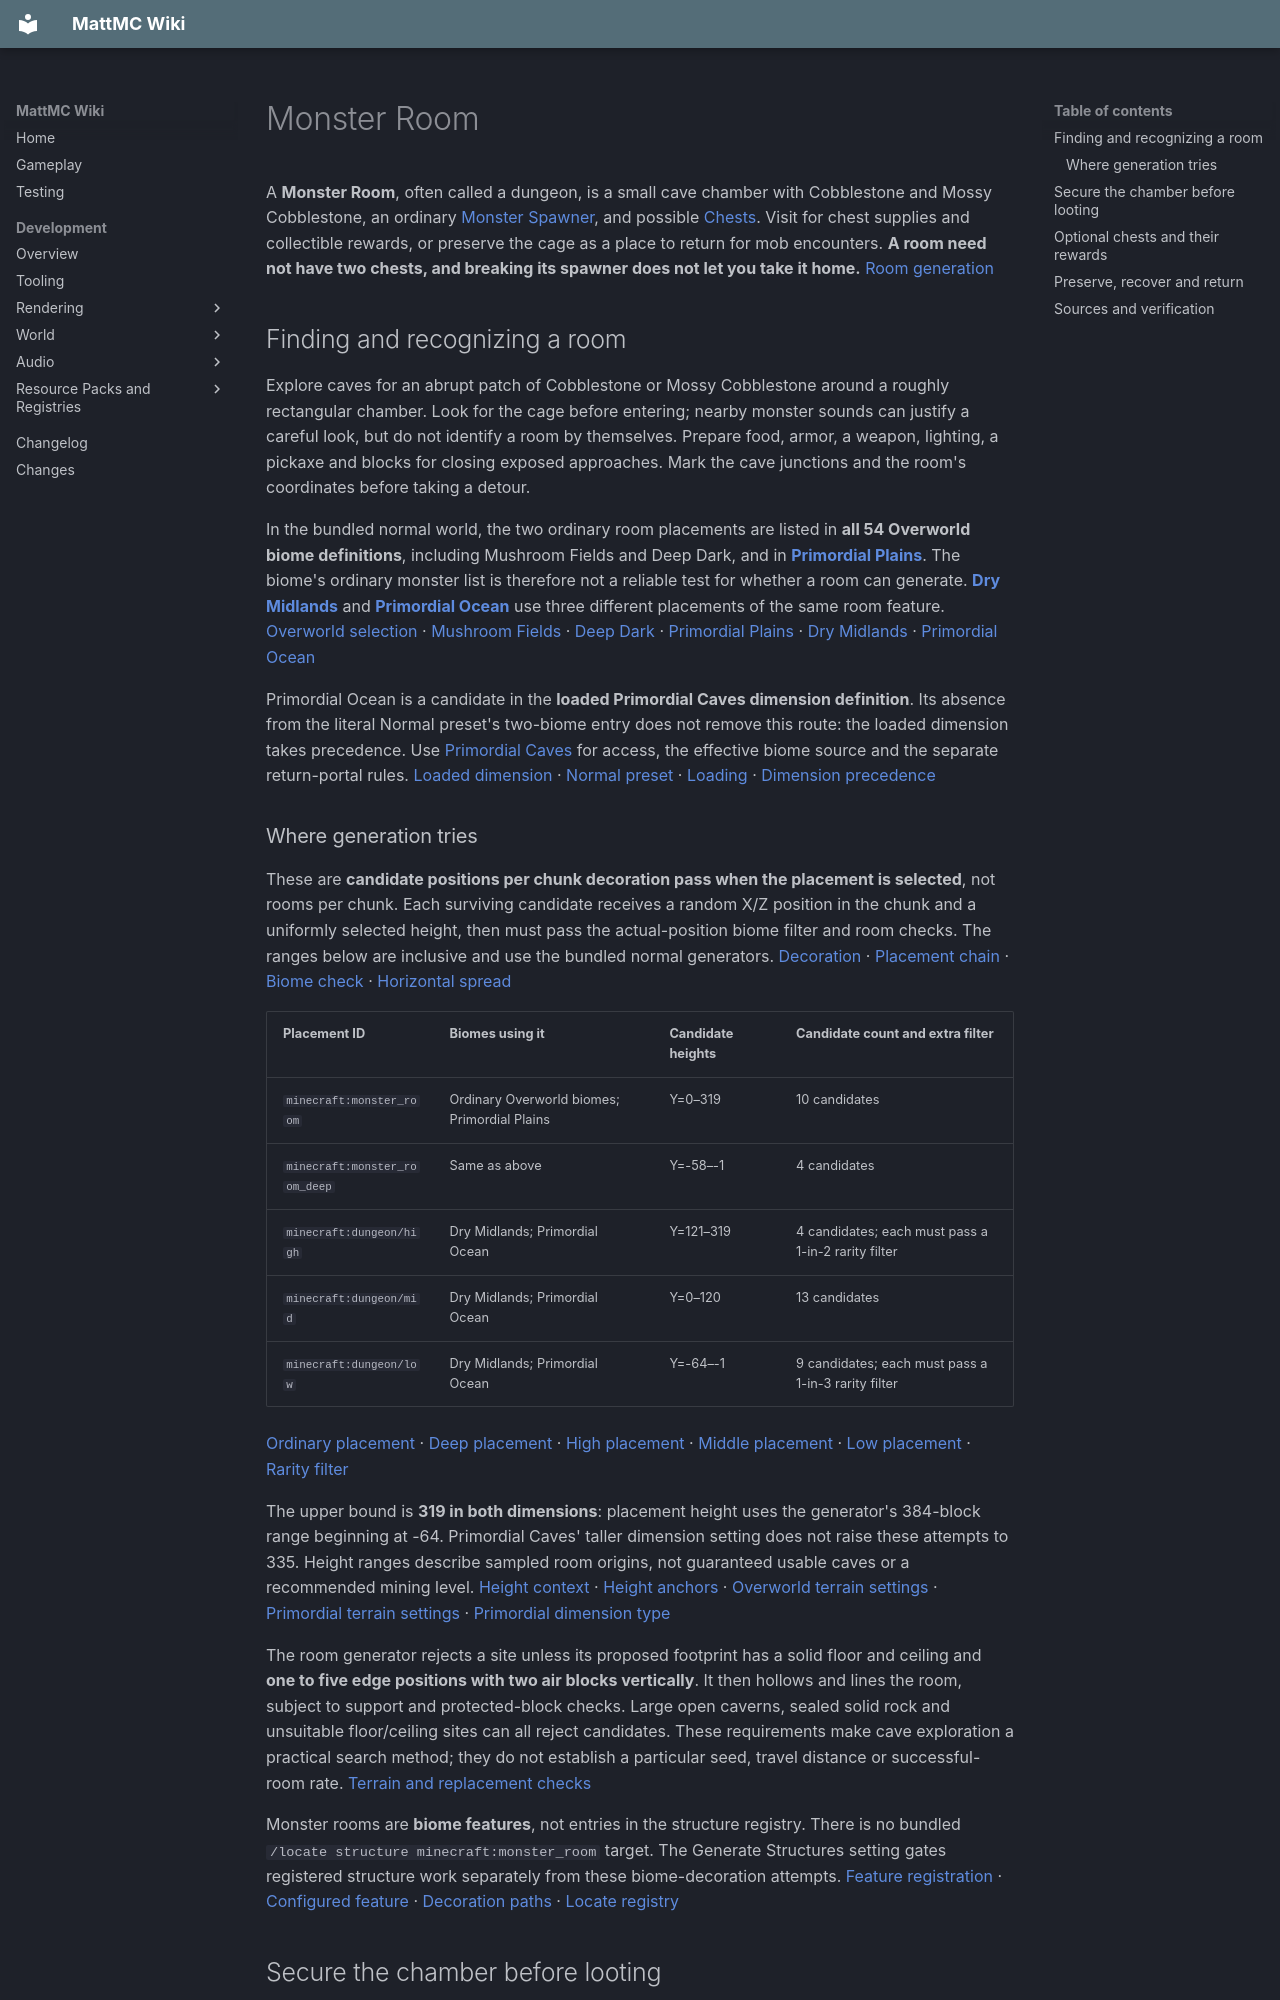

repository: HungLo2020/MattMC · page: gameplay/structures/MonsterRoom/index.html · generator: mkdocs

# Monster Room

A **Monster Room**, often called a dungeon, is a small cave chamber with Cobblestone and Mossy Cobblestone, an ordinary [Monster Spawner](../blocks/MonsterSpawner.md), and possible [Chests](../blocks/Chest.md). Visit for chest supplies and collectible rewards, or preserve the cage as a place to return for mob encounters. **A room need not have two chests, and breaking its spawner does not let you take it home.** [Room generation][room]

## Finding and recognizing a room

Explore caves for an abrupt patch of Cobblestone or Mossy Cobblestone around a roughly rectangular chamber. Look for the cage before entering; nearby monster sounds can justify a careful look, but do not identify a room by themselves. Prepare food, armor, a weapon, lighting, a pickaxe and blocks for closing exposed approaches. Mark the cave junctions and the room's coordinates before taking a detour.

In the bundled normal world, the two ordinary room placements are listed in **all 54 Overworld biome definitions**, including Mushroom Fields and Deep Dark, and in **[Primordial Plains](../biomes/PrimordialPlains.md)**. The biome's ordinary monster list is therefore not a reliable test for whether a room can generate. **[Dry Midlands](../biomes/DryMidlands.md)** and **[Primordial Ocean](../biomes/SpecialBiomes.md#primordial-ocean)** use three different placements of the same room feature. [Overworld selection][overworld-biomes] · [Mushroom Fields][mushroom] · [Deep Dark][deep-dark] · [Primordial Plains][plains] · [Dry Midlands][midlands] · [Primordial Ocean][ocean]

Primordial Ocean is a candidate in the **loaded Primordial Caves dimension definition**. Its absence from the literal Normal preset's two-biome entry does not remove this route: the loaded dimension takes precedence. Use [Primordial Caves](../dimensions/PrimordialCaves.md#what-currently-generates) for access, the effective biome source and the separate return-portal rules. [Loaded dimension][dimension] · [Normal preset][normal] · [Loading][loader] · [Dimension precedence][bake]

### Where generation tries

These are **candidate positions per chunk decoration pass when the placement is selected**, not rooms per chunk. Each surviving candidate receives a random X/Z position in the chunk and a uniformly selected height, then must pass the actual-position biome filter and room checks. The ranges below are inclusive and use the bundled normal generators. [Decoration][decoration] · [Placement chain][placed] · [Biome check][biome-filter] · [Horizontal spread][square]

| Placement ID | Biomes using it | Candidate heights | Candidate count and extra filter |
| --- | --- | --- | --- |
| `minecraft:monster_room` | Ordinary Overworld biomes; Primordial Plains | Y=0–319 | 10 candidates |
| `minecraft:monster_room_deep` | Same as above | Y=-58–-1 | 4 candidates |
| `minecraft:dungeon/high` | Dry Midlands; Primordial Ocean | Y=121–319 | 4 candidates; each must pass a 1-in-2 rarity filter |
| `minecraft:dungeon/mid` | Dry Midlands; Primordial Ocean | Y=0–120 | 13 candidates |
| `minecraft:dungeon/low` | Dry Midlands; Primordial Ocean | Y=-64–-1 | 9 candidates; each must pass a 1-in-3 rarity filter |

[Ordinary placement][ordinary] · [Deep placement][deep] · [High placement][high] · [Middle placement][mid] · [Low placement][low] · [Rarity filter][rarity]

The upper bound is **319 in both dimensions**: placement height uses the generator's 384-block range beginning at -64. Primordial Caves' taller dimension setting does not raise these attempts to 335. Height ranges describe sampled room origins, not guaranteed usable caves or a recommended mining level. [Height context][height-context] · [Height anchors][anchors] · [Overworld terrain settings][overworld-noise] · [Primordial terrain settings][primordial-noise] · [Primordial dimension type][dimension-type]

The room generator rejects a site unless its proposed footprint has a solid floor and ceiling and **one to five edge positions with two air blocks vertically**. It then hollows and lines the room, subject to support and protected-block checks. Large open caverns, sealed solid rock and unsuitable floor/ceiling sites can all reject candidates. These requirements make cave exploration a practical search method; they do not establish a particular seed, travel distance or successful-room rate. [Terrain and replacement checks][room]

Monster rooms are **biome features**, not entries in the structure registry. There is no bundled `/locate structure minecraft:monster_room` target. The Generate Structures setting gates registered structure work separately from these biome-decoration attempts. [Feature registration][registration] · [Configured feature][configured] · [Decoration paths][decoration] · [Locate registry][locate]

## Secure the chamber before looting

The room's cage is selected equally from **Skeleton, Zombie, Zombie, Spider**. This gives a **50% Zombie, 25% Skeleton and 25% Spider** choice when the generator configures the cage. It does not promise the number or variants of mobs that will appear. [Cage selection][room] · [Equal array selection][random]

| Cage mob | Approach |
| --- | --- |
| [Zombie](../mobs/Zombie.md) | Keep a retreat route and watch for small, fast babies; a prolonged Hard-difficulty fight can attract reinforcements |
| [Skeleton](../mobs/Skeleton.md) | Use solid cover to break its line of sight before crossing the room |
| [Spider](../mobs/Spider.md) | Check walls and the ceiling; use roofed cover because a tall open wall does not reliably contain a climber |

Work from a controlled opening, close side approaches, and clear existing mobs before standing at a chest. Check the surrounding cave for drops, water, lava and unrelated monsters. The cage's selected mob does not describe everything that can enter through an opening.

**Light the possible spawn spaces, not only the cage.** The three ordinary room mobs use darkness checks, and the bundled Overworld and Primordial Caves settings require block light 0 for those default attempts. Lighting can block new attempts where it reaches; it does not remove mobs already present or prove that every nearby space is covered. For activation distance, spawn area, delays, nearby-mob limits and custom rules, use the canonical [Monster Spawner guide](../blocks/MonsterSpawner.md#space-light-and-unsuccessful-attempts). [Spawner checks][spawner] · [Mob bindings][spawn-bindings] · [Darkness rules][darkness] · [Spawner light exception][spawn-reason] · [Overworld light settings][overworld-type] · [Primordial light settings][dimension-type]
